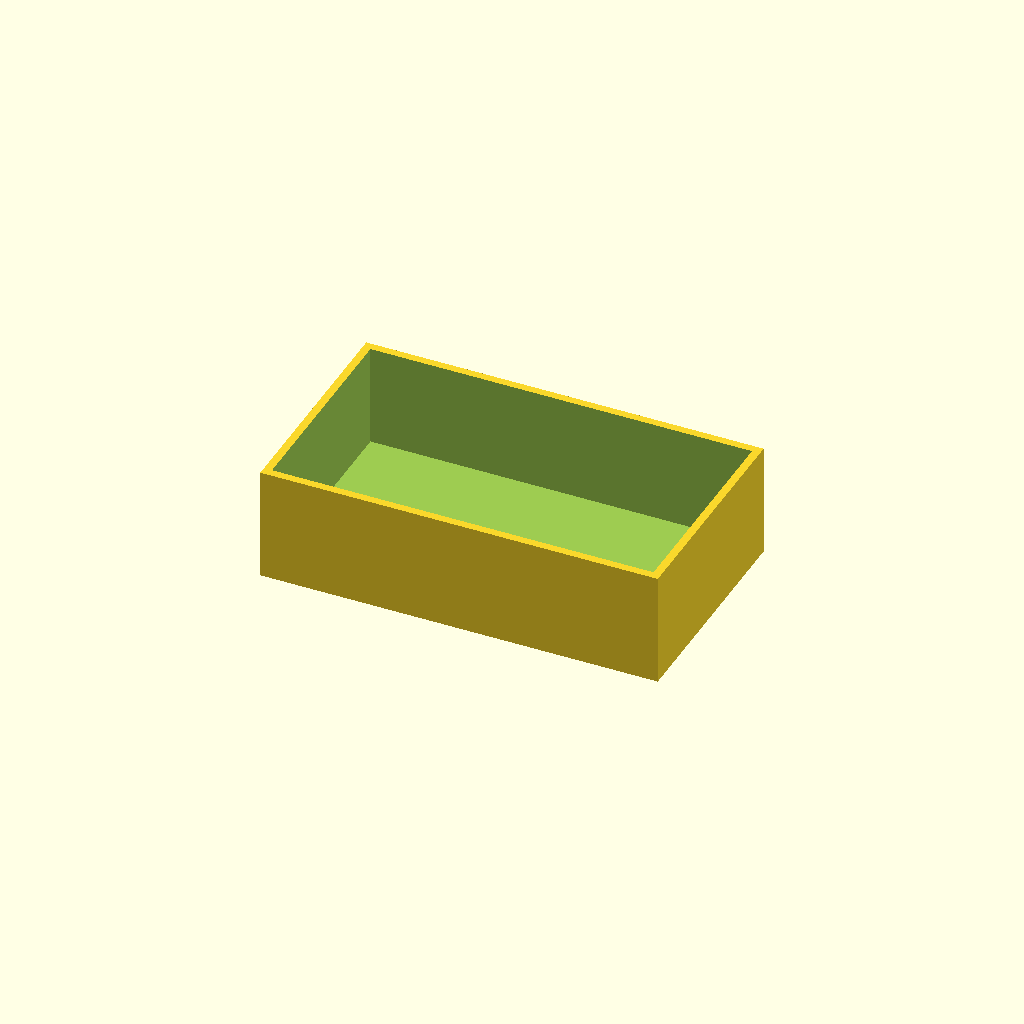
Cell 1: the model at its default parameters.
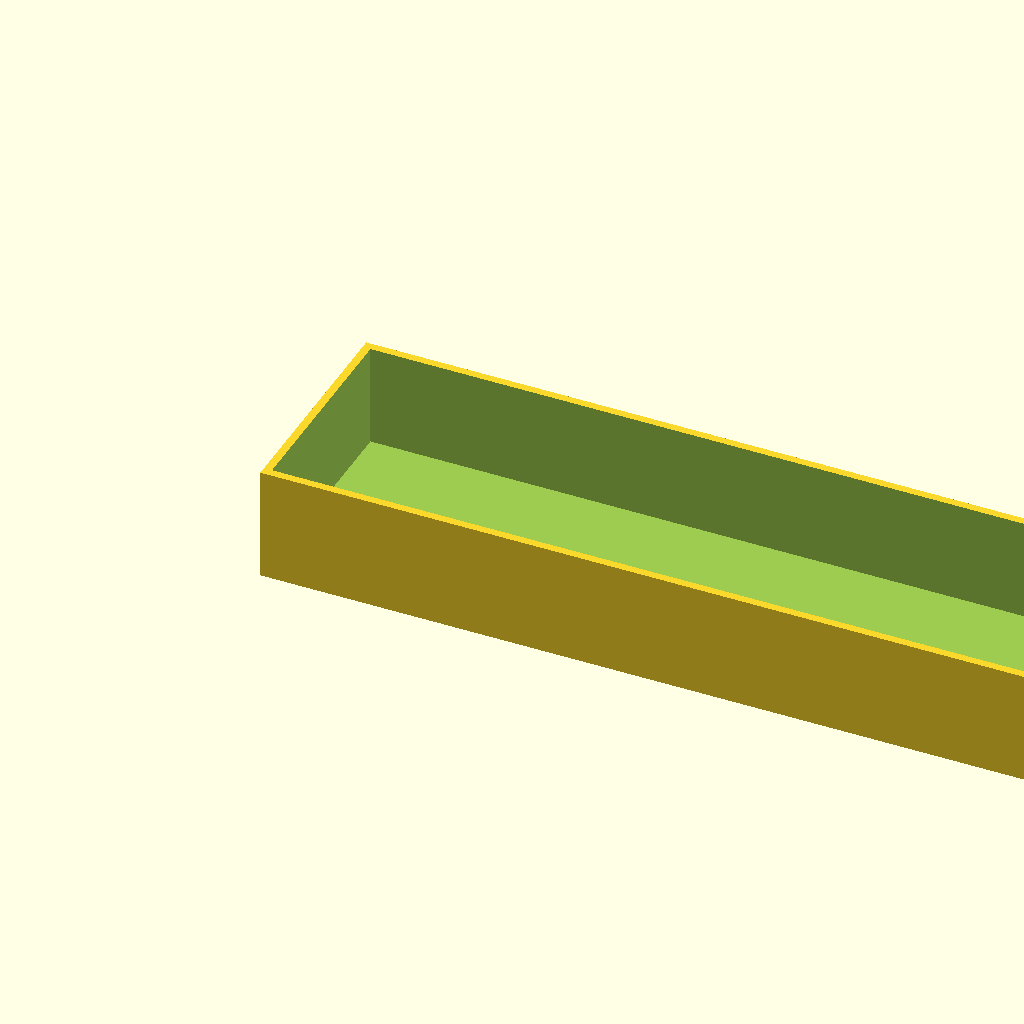
Cell 2 — box_l set to 140, the other parameters unchanged.
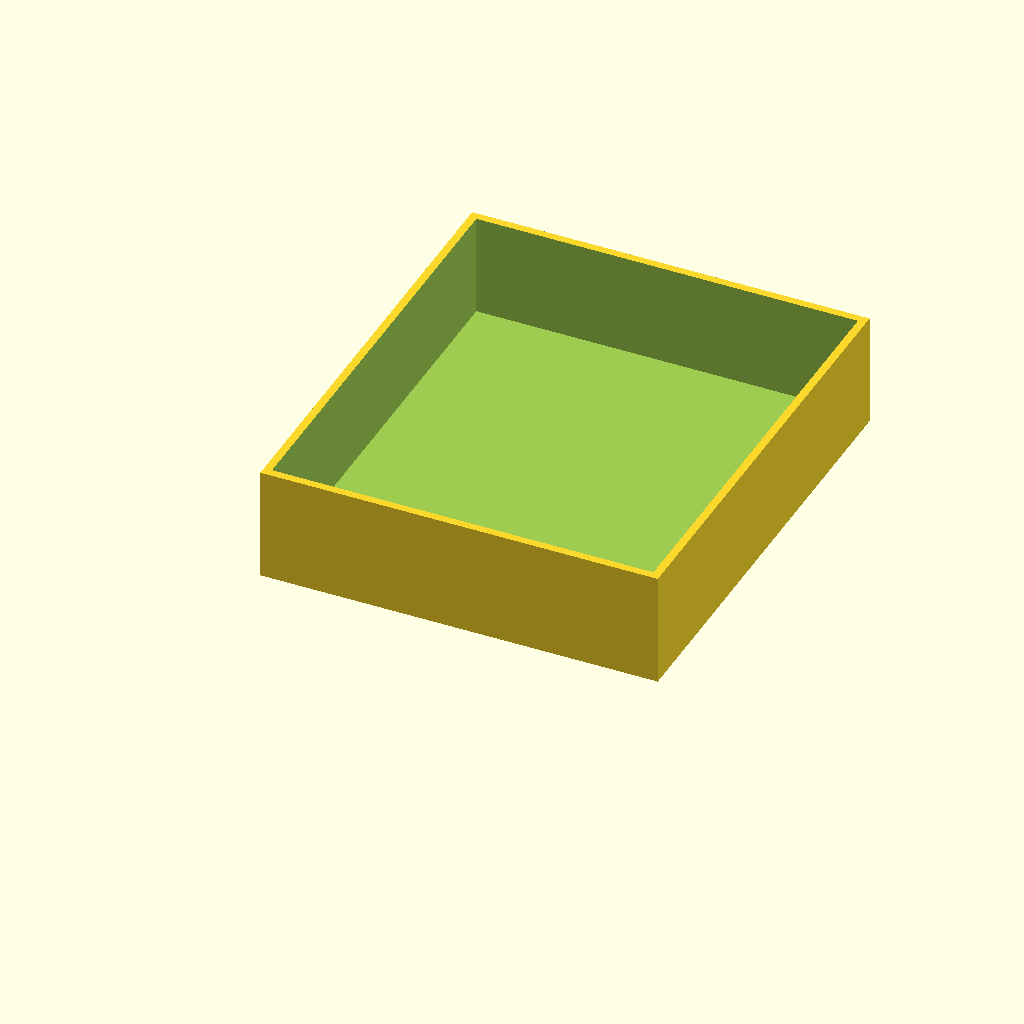
Cell 3 — box_w set to 80, the other parameters unchanged.
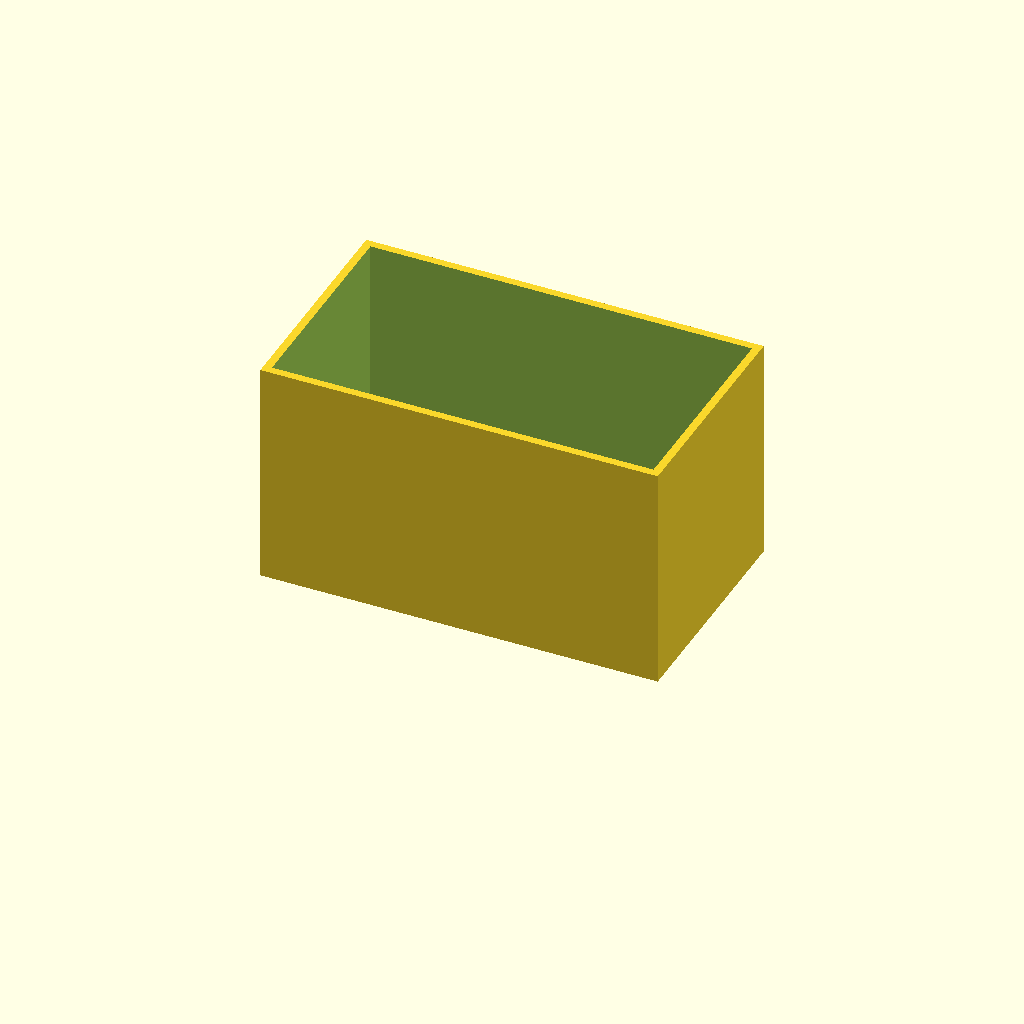
Cell 4: box_h = 40 (everything else at default).
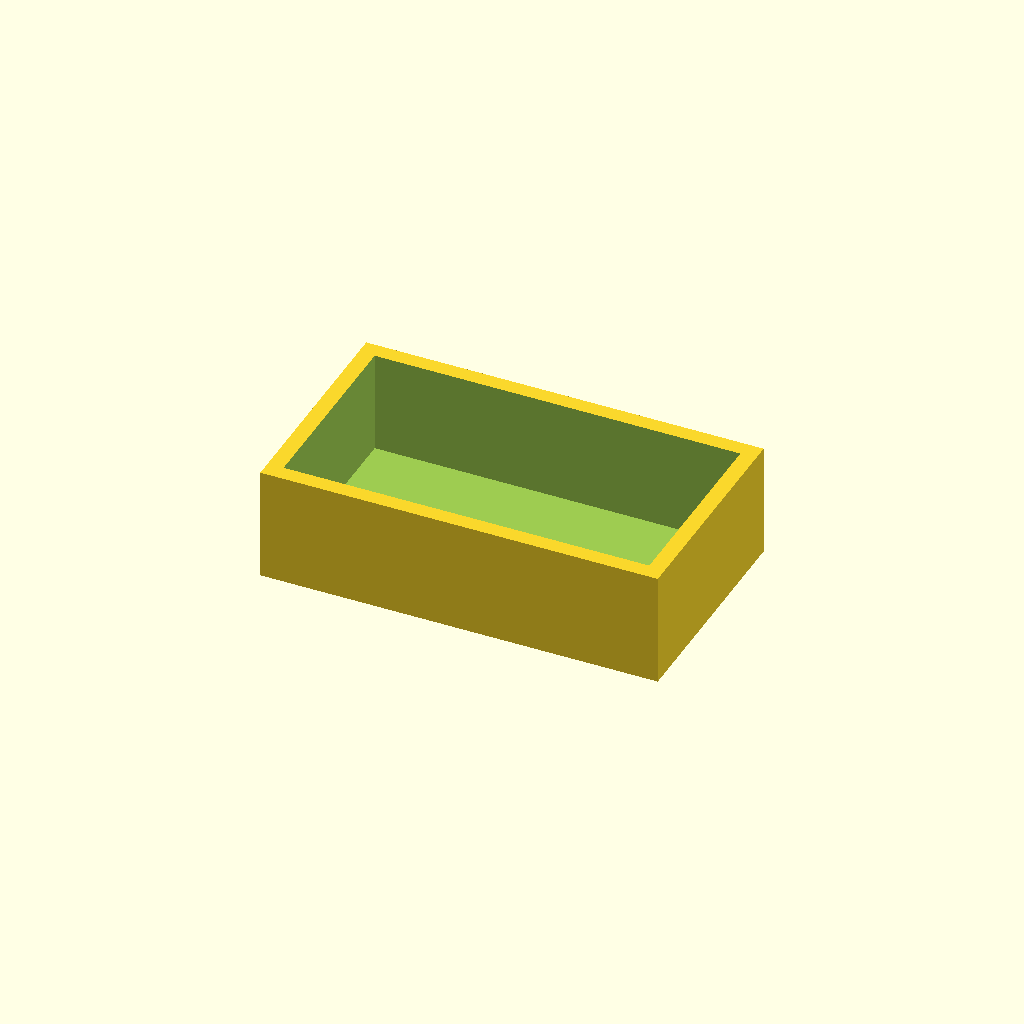
Cell 5: the same model with wall = 2.8.
All cells are drawn from one camera (rotation 55°, 0°, 25°, orthographic, colour scheme Cornfield), so only the parameter changes between them.
OpenSCAD source file optional_data/data/scale1/thinwalls/part_0158.scad:
$fn = 32;

// ----------------------------------------------------------------------
// Open box: 1.4 mm walls
// ----------------------------------------------------------------------

// --- parameters (mm) ---
box_l = 70;               // outer length, X
box_w = 40;               // outer width, Y
box_h = 20;               // outer height, Z
wall = 1.4;               // wall thickness
floor = 2;                // floor thickness

difference() {
  cube([box_l, box_w, box_h]);
  translate([wall, wall, floor])
    cube([box_l - 2 * wall, box_w - 2 * wall, box_h]);
}
Customizer parameters (derived from the source; name, type, default, range or options):
box_l: number, default 70
box_w: number, default 40
box_h: number, default 20
wall: number, default 1.4
floor: number, default 2
